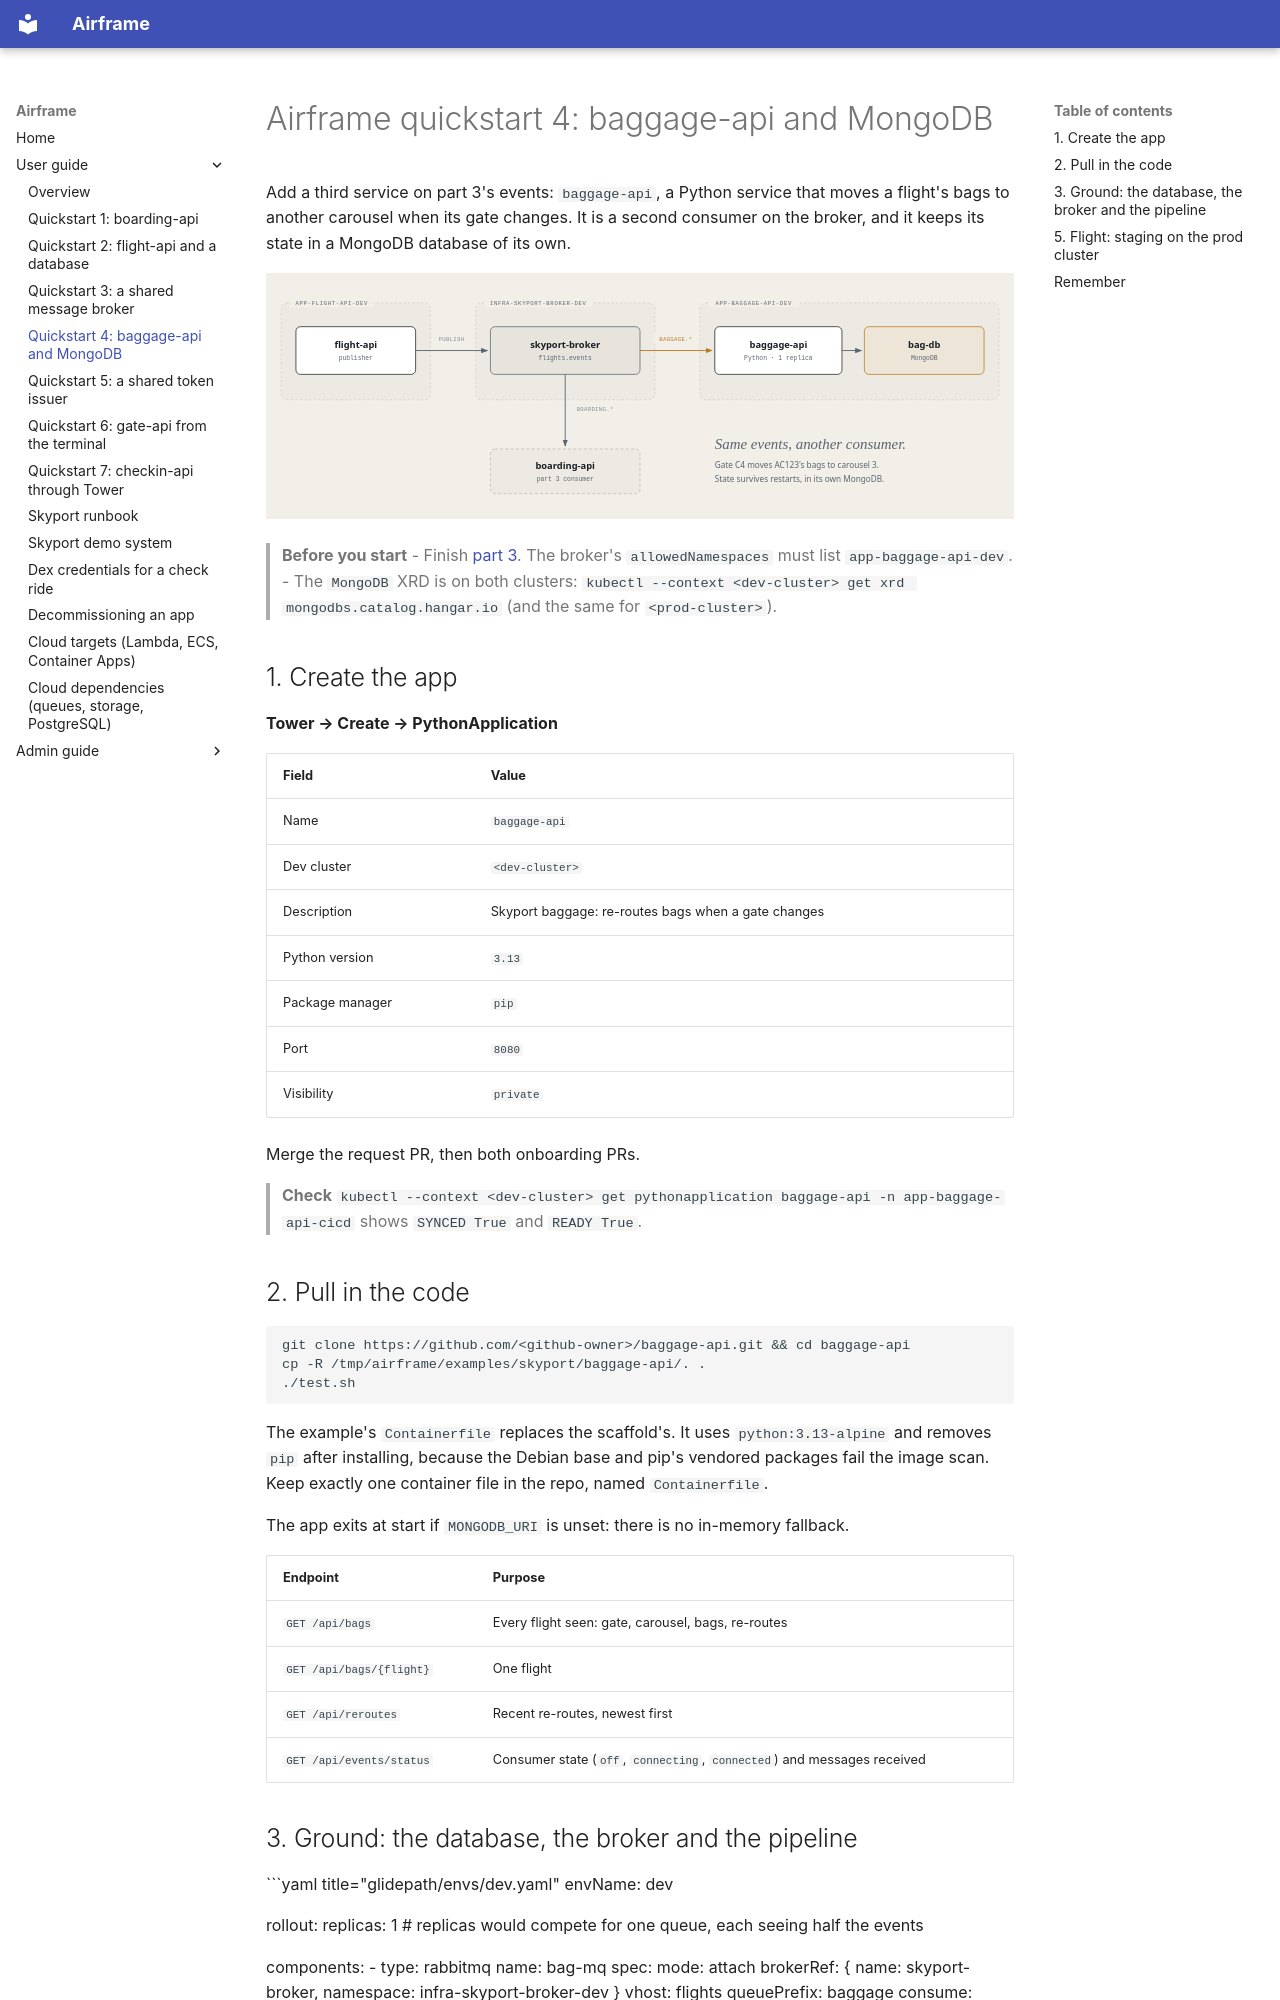

repository: jfillman/airframe · page: user/quickstart-baggage-api/index.html · generator: mkdocs

# Airframe quickstart 4: baggage-api and MongoDB

Add a third service on part 3's events: `baggage-api`, a Python service that moves a flight's bags to another
carousel when its gate changes. It is a second consumer on the broker, and it keeps its state in a MongoDB
database of its own.

![A second consumer, with its own MongoDB](diagrams/quickstart-4-baggage-api.svg)

> **Before you start**
> - Finish [part 3](quickstart-broker.md). The broker's `allowedNamespaces` must list `app-baggage-api-dev`.
> - The `MongoDB` XRD is on both clusters: `kubectl --context <dev-cluster> get xrd mongodbs.catalog.hangar.io` (and the same for `<prod-cluster>`).

## 1. Create the app

**Tower → Create → PythonApplication**

| Field | Value |
|---|---|
| Name | `baggage-api` |
| Dev cluster | `<dev-cluster>` |
| Description | Skyport baggage: re-routes bags when a gate changes |
| Python version | `3.13` |
| Package manager | `pip` |
| Port | `8080` |
| Visibility | `private` |

Merge the request PR, then both onboarding PRs.

> **Check**
> `kubectl --context <dev-cluster> get pythonapplication baggage-api -n app-baggage-api-cicd` shows `SYNCED True` and `READY True`.

## 2. Pull in the code

```bash
git clone https://github.com/<github-owner>/baggage-api.git && cd baggage-api
cp -R /tmp/airframe/examples/skyport/baggage-api/. .
./test.sh
```

The example's `Containerfile` replaces the scaffold's. It uses `python:3.13-alpine` and removes `pip` after
installing, because the Debian base and pip's vendored packages fail the image scan. Keep exactly one
container file in the repo, named `Containerfile`.

The app exits at start if `MONGODB_URI` is unset: there is no in-memory fallback.

| Endpoint | Purpose |
|---|---|
| `GET /api/bags` | Every flight seen: gate, carousel, bags, re-routes |
| `GET /api/bags/{flight}` | One flight |
| `GET /api/reroutes` | Recent re-routes, newest first |
| `GET /api/events/status` | Consumer state (`off`, `connecting`, `connected`) and messages received |
